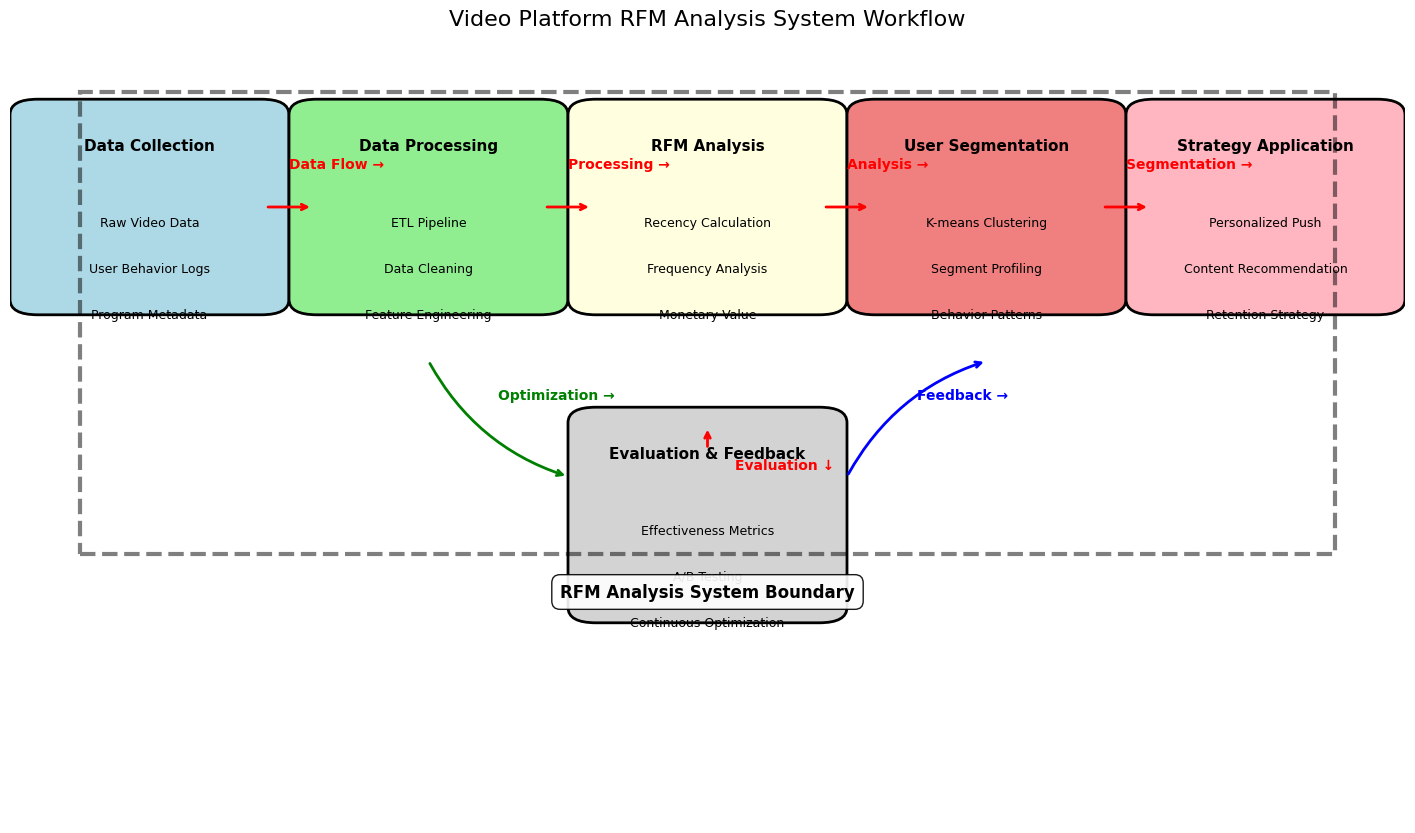
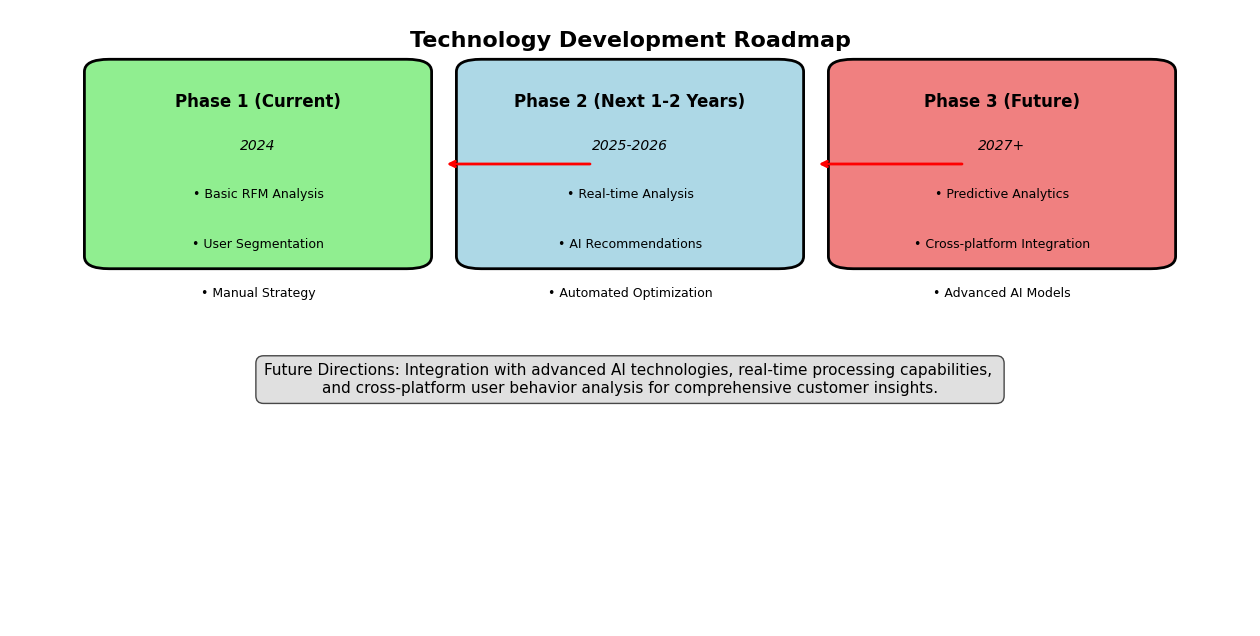

Python code for these plots, in order:
#!/usr/bin/env python3
# -*- coding: utf-8 -*-
"""
总结与展望类图表生成脚本
图表11: 系统工作流程图
"""

import matplotlib.pyplot as plt
import matplotlib.patches as patches
from matplotlib.patches import FancyBboxPatch, ConnectionPatch
import numpy as np
import os

def setup_english_fonts():
    """设置英文字体"""
    plt.rcParams['font.family'] = 'DejaVu Sans'
    plt.rcParams['font.size'] = 10

def generate_system_workflow():
    """生成系统工作流程图"""
    setup_english_fonts()
    
    fig, ax = plt.subplots(1, 1, figsize=(18, 10))
    
    # 定义工作流阶段
    stages = [
        {
            "name": "Data Collection", 
            "x": 0.1, "y": 0.8, "color": "lightblue",
            "steps": ["Raw Video Data", "User Behavior Logs", "Program Metadata"]
        },
        {
            "name": "Data Processing", 
            "x": 0.3, "y": 0.8, "color": "lightgreen",
            "steps": ["ETL Pipeline", "Data Cleaning", "Feature Engineering"]
        },
        {
            "name": "RFM Analysis", 
            "x": 0.5, "y": 0.8, "color": "lightyellow",
            "steps": ["Recency Calculation", "Frequency Analysis", "Monetary Value"]
        },
        {
            "name": "User Segmentation", 
            "x": 0.7, "y": 0.8, "color": "lightcoral",
            "steps": ["K-means Clustering", "Segment Profiling", "Behavior Patterns"]
        },
        {
            "name": "Strategy Application", 
            "x": 0.9, "y": 0.8, "color": "lightpink",
            "steps": ["Personalized Push", "Content Recommendation", "Retention Strategy"]
        },
        {
            "name": "Evaluation & Feedback", 
            "x": 0.5, "y": 0.4, "color": "lightgray",
            "steps": ["Effectiveness Metrics", "A/B Testing", "Continuous Optimization"]
        }
    ]
    
    # 绘制各阶段框
    for stage in stages:
        # 阶段主框
        rect = FancyBboxPatch((stage["x"]-0.08, stage["y"]-0.12), 0.16, 0.24,
                             boxstyle="round,pad=0.02", 
                             facecolor=stage["color"], edgecolor="black", linewidth=2)
        ax.add_patch(rect)
        
        # 阶段标题
        ax.text(stage["x"], stage["y"] + 0.08, stage["name"], 
                ha='center', va='center', fontsize=11, weight='bold')
        
        # 步骤列表
        for i, step in enumerate(stage["steps"]):
            ax.text(stage["x"], stage["y"] - 0.02 - i*0.06, step, 
                    ha='center', va='center', fontsize=9)
    
    # 绘制工作流箭头
    arrow_props = dict(arrowstyle="->", color="red", linewidth=2, shrinkA=5, shrinkB=5)
    
    # 水平流程箭头
    ax.annotate('', xy=(0.22, 0.8), xytext=(0.18, 0.8), arrowprops=arrow_props)
    ax.annotate('', xy=(0.42, 0.8), xytext=(0.38, 0.8), arrowprops=arrow_props)
    ax.annotate('', xy=(0.62, 0.8), xytext=(0.58, 0.8), arrowprops=arrow_props)
    ax.annotate('', xy=(0.82, 0.8), xytext=(0.78, 0.8), arrowprops=arrow_props)
    
    # 垂直反馈箭头
    ax.annotate('', xy=(0.5, 0.52), xytext=(0.5, 0.48), arrowprops=arrow_props)
    
    # 从策略应用到评估的反馈箭头
    ax.annotate('', xy=(0.7, 0.6), xytext=(0.6, 0.45), 
                arrowprops=dict(arrowstyle="->", color="blue", linewidth=2, 
                              connectionstyle="arc3,rad=-0.2"))
    
    # 从评估到数据处理的优化箭头
    ax.annotate('', xy=(0.4, 0.45), xytext=(0.3, 0.6), 
                arrowprops=dict(arrowstyle="->", color="green", linewidth=2, 
                              connectionstyle="arc3,rad=0.2"))
    
    # 添加流程标签
    ax.text(0.2, 0.85, 'Data Flow →', fontsize=10, color='red', weight='bold')
    ax.text(0.4, 0.85, 'Processing →', fontsize=10, color='red', weight='bold')
    ax.text(0.6, 0.85, 'Analysis →', fontsize=10, color='red', weight='bold')
    ax.text(0.8, 0.85, 'Segmentation →', fontsize=10, color='red', weight='bold')
    
    ax.text(0.52, 0.46, 'Evaluation ↓', fontsize=10, color='red', weight='bold')
    ax.text(0.65, 0.55, 'Feedback →', fontsize=10, color='blue', weight='bold')
    ax.text(0.35, 0.55, 'Optimization →', fontsize=10, color='green', weight='bold')
    
    # 添加系统边界
    boundary_rect = patches.Rectangle((0.05, 0.35), 0.9, 0.6, 
                                    linewidth=3, edgecolor='black', 
                                    facecolor='none', linestyle='--', alpha=0.5)
    ax.add_patch(boundary_rect)
    
    ax.text(0.5, 0.3, 'RFM Analysis System Boundary', 
            ha='center', va='center', fontsize=12, weight='bold', 
            bbox=dict(boxstyle="round,pad=0.5", facecolor="white", alpha=0.9))
    
    ax.set_xlim(0, 1)
    ax.set_ylim(0, 1)
    ax.axis('off')
    plt.title("Video Platform RFM Analysis System Workflow", fontsize=16, pad=20)
    
    # 保存图表
    os.makedirs('docs/summary', exist_ok=True)
    plt.savefig("docs/summary/system_workflow.png", dpi=300, bbox_inches='tight')
    plt.close()
    print("✅ 系统工作流程图已生成: docs/summary/system_workflow.png")

def generate_future_roadmap():
    """生成技术发展路线图（额外图表）"""
    setup_english_fonts()
    
    fig, ax = plt.subplots(1, 1, figsize=(16, 8))
    
    # 定义发展路线
    roadmap = [
        {
            "phase": "Phase 1 (Current)",
            "timeline": "2024",
            "milestones": ["Basic RFM Analysis", "User Segmentation", "Manual Strategy"],
            "color": "lightgreen"
        },
        {
            "phase": "Phase 2 (Next 1-2 Years)",
            "timeline": "2025-2026",
            "milestones": ["Real-time Analysis", "AI Recommendations", "Automated Optimization"],
            "color": "lightblue"
        },
        {
            "phase": "Phase 3 (Future)",
            "timeline": "2027+",
            "milestones": ["Predictive Analytics", "Cross-platform Integration", "Advanced AI Models"],
            "color": "lightcoral"
        }
    ]
    
    # 绘制路线图
    for i, phase in enumerate(roadmap):
        x_pos = 0.2 + i * 0.3
        
        # 阶段框
        rect = FancyBboxPatch((x_pos-0.12, 0.6), 0.24, 0.3,
                             boxstyle="round,pad=0.02", 
                             facecolor=phase["color"], edgecolor="black", linewidth=2)
        ax.add_patch(rect)
        
        # 阶段标题
        ax.text(x_pos, 0.85, phase["phase"], 
                ha='center', va='center', fontsize=12, weight='bold')
        
        # 时间线
        ax.text(x_pos, 0.78, phase["timeline"], 
                ha='center', va='center', fontsize=10, style='italic')
        
        # 里程碑
        for j, milestone in enumerate(phase["milestones"]):
            ax.text(x_pos, 0.7 - j*0.08, f"• {milestone}", 
                    ha='center', va='center', fontsize=9)
        
        # 连接箭头（除了最后一个阶段）
        if i < len(roadmap) - 1:
            ax.annotate('', xy=(x_pos+0.15, 0.75), xytext=(x_pos+0.27, 0.75), 
                       arrowprops=dict(arrowstyle="->", color="red", linewidth=2))
    
    # 添加标题和说明
    ax.text(0.5, 0.95, "Technology Development Roadmap", 
            ha='center', va='center', fontsize=16, weight='bold')
    
    ax.text(0.5, 0.4, "Future Directions: Integration with advanced AI technologies, real-time processing capabilities, \nand cross-platform user behavior analysis for comprehensive customer insights.", 
            ha='center', va='center', fontsize=11, 
            bbox=dict(boxstyle="round,pad=0.5", facecolor="lightgray", alpha=0.7))
    
    ax.set_xlim(0, 1)
    ax.set_ylim(0, 1)
    ax.axis('off')
    
    # 保存图表
    os.makedirs('docs/summary', exist_ok=True)
    plt.savefig("docs/summary/future_roadmap.png", dpi=300, bbox_inches='tight')
    plt.close()
    print("✅ 技术发展路线图已生成: docs/summary/future_roadmap.png")

if __name__ == "__main__":
    generate_system_workflow()
    generate_future_roadmap()
